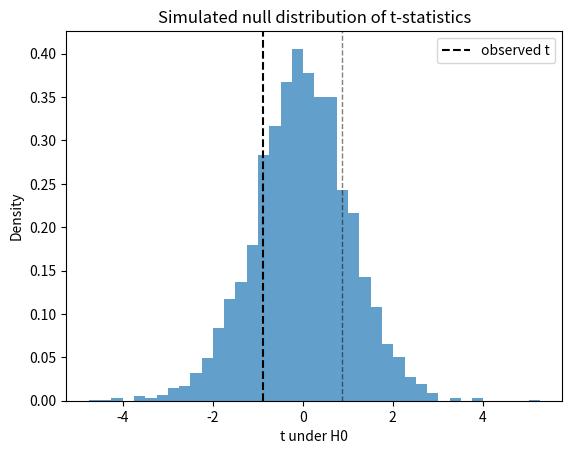

Generate this figure with matplotlib:
# SPDX-License-Identifier: MIT
"""Chapter 8 helper: one-sample t-test via simulation on stress scores.

This script is part of the Track B (psychology) workflow in PyStatsV1.

It:

* generates a large synthetic population of ``stress_score`` values,
* draws one sample and computes the observed one-sample t-statistic,
* recenters the population to make H0 : mu = mu0 exactly true,
* simulates a null distribution of t-statistics by repeated sampling, and
* estimates a two-sided p-value by comparing |t_obs| to |t_sim|.

The goal is to connect the formal one-sample t-test to a simulation-based
view that students can see and experiment with.
"""

from __future__ import annotations

from dataclasses import dataclass
from pathlib import Path

import matplotlib.pyplot as plt
import numpy as np
import pandas as pd


DATA_DIR = Path("data") / "synthetic"
OUT_DIR = Path("outputs") / "track_b"

DEFAULT_POP_SIZE = 50_000
DEFAULT_SAMPLE_SIZE = 25
DEFAULT_MU0 = 20.0
DEFAULT_N_SIM = 4_000
DEFAULT_SEED = 2025


@dataclass
class StressPopulation:
    """Container for the synthetic stress-score population."""

    scores: pd.Series

    @property
    def mean(self) -> float:
        return float(self.scores.mean())

    @property
    def sd(self) -> float:
        # Population SD (ddof=0) for reporting only
        return float(self.scores.std(ddof=0))


def generate_stress_population(
    n: int = DEFAULT_POP_SIZE,
    rng: np.random.Generator | None = None,
) -> StressPopulation:
    """Generate a synthetic 'stress_score' population.

    We use a simple normal-ish model with mean ~20 and SD ~10, then
    truncate at 0 to keep scores nonnegative.
    """
    if rng is None:
        rng = np.random.default_rng(DEFAULT_SEED)

    raw = rng.normal(loc=20.0, scale=10.0, size=n)
    scores = np.clip(raw, a_min=0.0, a_max=None)
    return StressPopulation(scores=pd.Series(scores, name="stress_score"))


def draw_sample(
    pop: StressPopulation,
    n: int,
    rng: np.random.Generator | None = None,
) -> np.ndarray:
    """Draw a simple random sample (without replacement) from the population."""
    if rng is None:
        rng = np.random.default_rng(DEFAULT_SEED)

    if n > len(pop.scores):
        msg = f"Sample size n={n} exceeds population size={len(pop.scores)}."
        raise ValueError(msg)

    idx = rng.choice(len(pop.scores), size=n, replace=False)
    return pop.scores.to_numpy()[idx]


def compute_t_stat(sample: np.ndarray, mu0: float) -> float:
    """Compute one-sample t-statistic for H0: mu = mu0.

    Uses sample mean and sample standard deviation (ddof=1).
    """
    xbar = float(sample.mean())
    s = float(sample.std(ddof=1))
    if s == 0.0:
        # Degenerate case; treat as no evidence against H0
        return 0.0
    se = s / np.sqrt(sample.size)
    return (xbar - mu0) / se


def recenter_population(pop: StressPopulation, mu0: float) -> StressPopulation:
    """Return a new population recentered so that mean == mu0.

    Shape and spread are preserved; only the center shifts.
    """
    current_mean = pop.mean
    shifted = pop.scores - current_mean + mu0
    return StressPopulation(scores=shifted)


def simulate_null_t_distribution(
    pop_under_h0: StressPopulation,
    n: int,
    mu0: float,
    n_sim: int = DEFAULT_N_SIM,
    rng: np.random.Generator | None = None,
) -> np.ndarray:
    """Simulate a null distribution of t-statistics under H0: mu = mu0."""
    if rng is None:
        rng = np.random.default_rng(DEFAULT_SEED + 1)

    t_vals = np.empty(n_sim, dtype=float)
    for i in range(n_sim):
        sample = draw_sample(pop_under_h0, n=n, rng=rng)
        t_vals[i] = compute_t_stat(sample, mu0=mu0)
    return t_vals


def estimate_two_sided_p(t_obs: float, t_null: np.ndarray) -> float:
    """Estimate two-sided p-value from a null distribution of t-statistics."""
    if t_null.size == 0:
        raise ValueError("Null distribution is empty.")
    extreme = np.abs(t_null) >= abs(t_obs)
    return float(extreme.mean())


def write_csv(path: Path, *, series: pd.Series | None = None, array: np.ndarray | None = None) -> Path:
    """Write either a Series or a 1D array to CSV with a simple column name."""
    path.parent.mkdir(parents=True, exist_ok=True)
    if series is not None:
        series.to_csv(path, index=False)
    elif array is not None:
        pd.Series(array, name="t_null").to_csv(path, index=False)
    else:
        raise ValueError("Either 'series' or 'array' must be provided.")
    return path


def make_t_histogram(t_null: np.ndarray, t_obs: float, out_path: Path) -> Path:
    """Plot histogram of null t-statistics with observed t marked."""
    out_path.parent.mkdir(parents=True, exist_ok=True)

    fig, ax = plt.subplots()
    ax.hist(t_null, bins=40, density=True, alpha=0.7)
    ax.axvline(t_obs, color="black", linestyle="--", linewidth=1.5, label="observed t")
    ax.axvline(-t_obs, color="black", linestyle="--", linewidth=1.0, alpha=0.5)
    ax.set_xlabel("t under H0")
    ax.set_ylabel("Density")
    ax.set_title("Simulated null distribution of t-statistics")
    ax.legend(loc="best")

    fig.savefig(out_path, bbox_inches="tight")
    plt.close(fig)
    return out_path


def main(
    pop_size: int = DEFAULT_POP_SIZE,
    sample_size: int = DEFAULT_SAMPLE_SIZE,
    mu0: float = DEFAULT_MU0,
    n_sim: int = DEFAULT_N_SIM,
    seed: int = DEFAULT_SEED,
    write_files: bool = True,
) -> int:
    """Run the Chapter 8 one-sample t-test simulation."""
    rng = np.random.default_rng(seed)

    # 1. Generate population
    pop = generate_stress_population(n=pop_size, rng=rng)
    print(f"Generated population with {pop_size} individuals")
    print(f"Population mean stress_score = {pop.mean:.2f}")
    print(f"Population SD   stress_score = {pop.sd:.2f}\n")

    # 2–3. Draw sample and compute observed t
    sample = draw_sample(pop, n=sample_size, rng=rng)
    xbar = float(sample.mean())
    s = float(sample.std(ddof=1))
    t_obs = compute_t_stat(sample, mu0=mu0)

    print(f"Null hypothesis: mu = {mu0:.2f}")
    print(f"Observed sample size n = {sample_size}")
    print(f"Observed sample mean   = {xbar:.2f}")
    print(f"Observed sample SD     = {s:.2f}")
    print(f"t statistic            = {t_obs:.2f}\n")

    # 4–5. Recenter population and simulate null t distribution
    pop_h0 = recenter_population(pop, mu0=mu0)
    t_null = simulate_null_t_distribution(
        pop_under_h0=pop_h0,
        n=sample_size,
        mu0=mu0,
        n_sim=n_sim,
        rng=rng,
    )

    # 6. Estimate p-value
    print(f"Using {n_sim} simulations under H0...")
    p_hat = estimate_two_sided_p(t_obs, t_null)
    print(f"Approximate two-sided p-value = {p_hat:.3f}")

    alpha = 0.05
    decision = "reject H0" if p_hat < alpha else "fail to reject H0"
    print(f"Decision at alpha = {alpha:.2f}: {decision}")

    # Optional outputs
    if write_files:
        DATA_DIR.mkdir(parents=True, exist_ok=True)
        OUT_DIR.mkdir(parents=True, exist_ok=True)

        write_csv(DATA_DIR / "psych_ch8_population_stress.csv", series=pop.scores)
        write_csv(DATA_DIR / "psych_ch8_null_t_values.csv", array=t_null)
        out_plot = OUT_DIR / "ch08_null_t_distribution.png"
        make_t_histogram(t_null, t_obs, out_plot)
        print()
        print(f"Wrote population to: {DATA_DIR / 'psych_ch8_population_stress.csv'}")
        print(f"Wrote null t-values to: {DATA_DIR / 'psych_ch8_null_t_values.csv'}")
        print(f"Wrote plot to: {out_plot}")

    return 0


if __name__ == "__main__":
    raise SystemExit(main())
